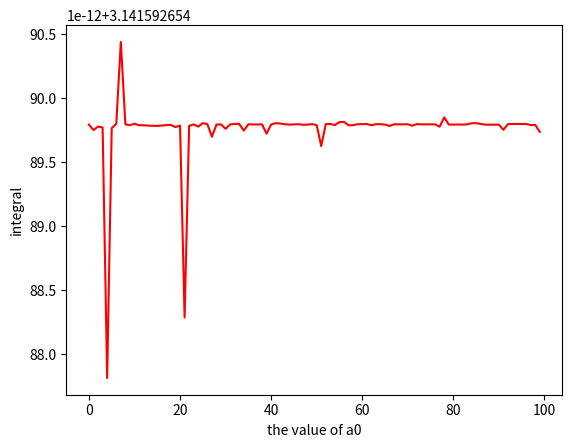

Write the Python code that produced this figure.
import math
def simpson_rule(f,a,b,a_0):
    return abs(b-a)/6 * (f(a, a_0)+ 4 * f((a + b) / 2, a_0) + f(b, a_0))
def integral(x, a_0):
    return (1 + a_0 * (1 - math.cos(x)) ** 2) / (1 + a_0 * math.sin(x) ** 2) /(1 +  2 * a_0 * (1 - math.cos(x))) ** 0.5
def simpson_adaptive(f,a,b,eps,a_0):
    """
    #calculate the intrgral of function using the adpative simpson method
    #vary the parameter a_0, the intergation is nearly the same
    >>> simpson_adaptive(integral,0.0,math.pi,1e-10,1.0)
    3.1415926535897514

    >>> simpson_adaptive(integral,0.0,math.pi,1e-10,3.0)
    3.1415926535897714

    :param f: function to integrate
    :param a: starting point
    :param b: end point
    :param eps: tolerant error
    :return: the integration
    """
    c = (a + b) / 2
    left = simpson_rule(f,a,c,a_0)
    right = simpson_rule(f,c,b,a_0)
    mid = simpson_rule(f,a,b,a_0)
    if abs(left + right - mid) <= 15 * eps:  #whether the error can be accepted
        return left + right + (left + right - mid) / 15
    return simpson_adaptive(f,a,c,eps/2,a_0) + simpson_adaptive(f,c,b,eps/2,a_0) #loop to get a tolerant error
    pass

import numpy as np
import matplotlib.pyplot as plt

fig = plt.figure()
ax = fig.add_subplot(111)
t = np.arange(0.0,100.0,1.0)
y = []
plt.xscale('linear')
plt.yscale('linear')
ax.set_xlabel('the value of a0')
ax.set_ylabel('integral')
for i in range(100):
    y.append(simpson_adaptive(integral,0.0,math.pi,1e-10,i))
y = np.array(y)
plt.plot(t,y,'r')
plt.show()

